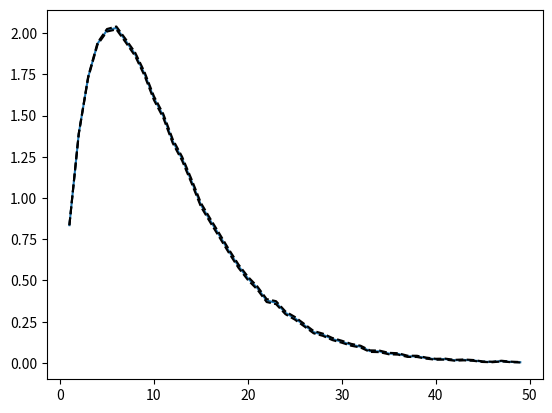

Source code (Python):
# f(x):
# 2/3:    f(x+2) points
# 1/3:    0 points


import numpy as np

# We only get the choice to stop, if we hit f(x+2)
# The only thing to consider is x
# lets investigate how the expected value depends on the threshold for going
def simulate(score, min_score=0):
    roll = np.random.rand()
    if roll < 5/6:
        score += 1
        if score >= min_score:
            return score
        return simulate(score, min_score)
    return 0

N = 100_000


min_scores = np.arange(1, 50)
means = []
std_errs = []

for min_score in min_scores:
    scores = np.array([simulate(0, min_score) for _ in range(N)])

    avg = np.mean(scores)
    std = np.std(scores) / np.sqrt(len(scores))

    means.append(avg)
    std_errs.append(std)

means = np.array(means)
std_errs = np.array(std_errs)

import matplotlib.pyplot as plt
plt.plot(min_scores, means)
plt.plot(min_scores, means-std_errs, 'k--')
plt.plot(min_scores, means+std_errs, 'k--')
plt.show()
# Setting the threshold at 5 maximizes the score!